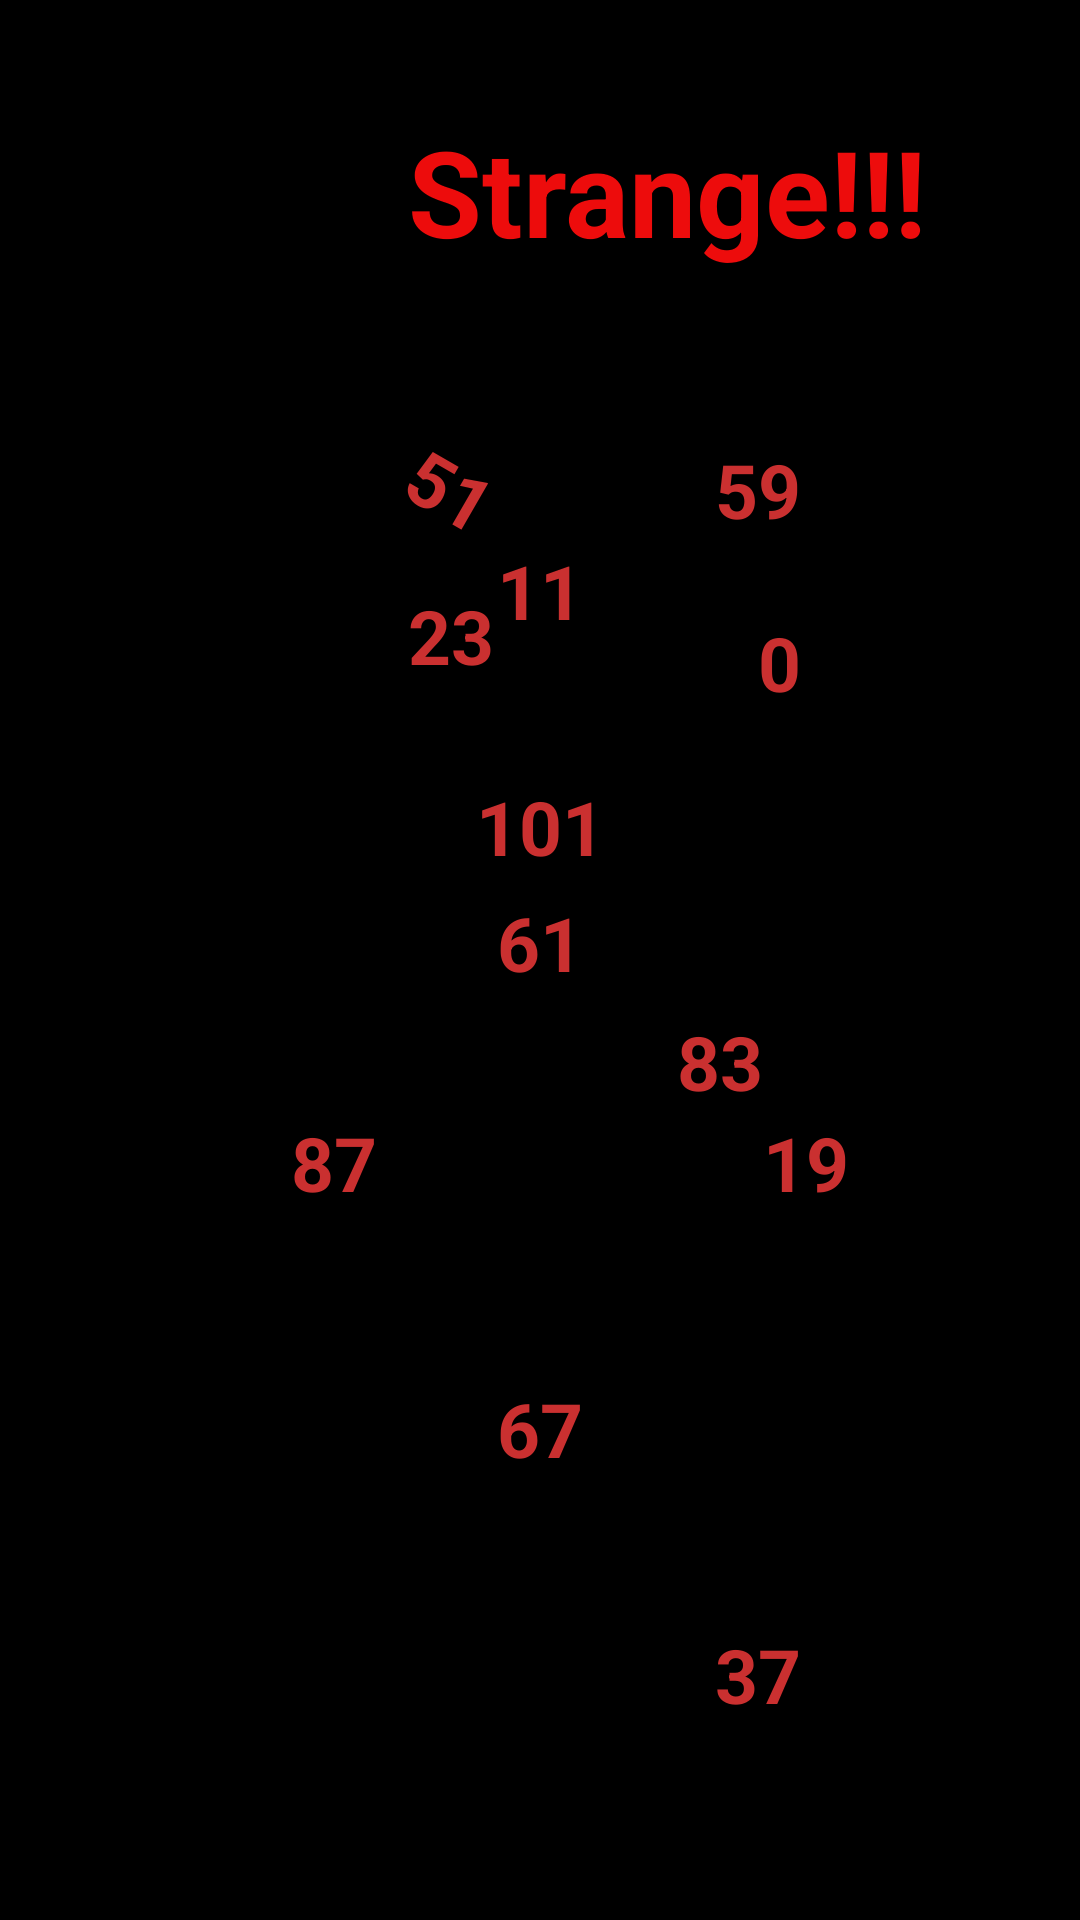

Reconstruct the res/layout file that produces this screen, plus the resources it refers to.
<!-- AndroidManifest.xml: application theme AppTheme1 -->
<!-- res/layout/number_prime.xml -->
<?xml version="1.0" encoding="utf-8"?>
<android.support.constraint.ConstraintLayout xmlns:android="http://schemas.android.com/apk/res/android"
    xmlns:app="http://schemas.android.com/apk/res-auto"
    xmlns:tools="http://schemas.android.com/tools"
    android:orientation="vertical"
    android:layout_width="match_parent"
    android:layout_height="match_parent"
    android:background="#000000">

    <TextView
        android:layout_width="wrap_content"
        android:layout_height="wrap_content"
        android:text="Strange!!!"
        android:textSize="40dp"
        android:id="@+id/textView2"
        android:textColor="#ed0c0c"
        android:gravity="center"
        android:textStyle="bold"
        tools:layout_constraintLeft_creator="1"
        tools:layout_constraintTop_creator="1"
        android:layout_marginStart="136dp"
        android:layout_marginTop="37dp"
        app:layout_constraintLeft_toLeftOf="parent"
        app:layout_constraintTop_toTopOf="parent"
        android:layout_marginLeft="136dp" />

    <TextView
        android:layout_width="wrap_content"
        android:layout_height="wrap_content"
        android:text="51"
        android:textColor="#ca3030"
        android:textStyle="bold"
        android:textSize="25dp"

        android:rotation="30"
        android:onClick="textcli"
        android:id="@+id/textView4"
        tools:layout_constraintTop_creator="1"
        tools:layout_constraintBottom_creator="1"
        app:layout_constraintBottom_toTopOf="@+id/textView42"
        tools:layout_constraintLeft_creator="1"
        app:layout_constraintLeft_toLeftOf="@+id/textView2"
        app:layout_constraintTop_toTopOf="@+id/textView5" />

    <TextView
        android:layout_width="wrap_content"
        android:layout_height="wrap_content"
        android:textColor="#ca3030"
        android:textStyle="bold"
        android:text="59"
        android:textSize="25dp"
        android:onClick="textcli"
        android:id="@+id/textView5"
        app:layout_constraintRight_toLeftOf="@+id/textView44"
        tools:layout_constraintTop_creator="1"
        tools:layout_constraintRight_creator="1"
        android:layout_marginTop="56dp"
        app:layout_constraintTop_toBottomOf="@+id/textView2"
        tools:layout_constraintLeft_creator="1"
        app:layout_constraintLeft_toLeftOf="@+id/textView44" />

    <TextView
        android:layout_width="wrap_content"
        android:layout_height="wrap_content"
        android:text="67"
        android:textSize="25dp"
        android:textColor="#ca3030"
        android:textStyle="bold"

        android:onClick="textcli"
        android:id="@+id/textView6"
        tools:layout_constraintBottom_creator="1"
        tools:layout_constraintLeft_creator="1"
        tools:layout_constraintRight_creator="1"
        app:layout_constraintBottom_toBottomOf="parent"
        app:layout_constraintRight_toRightOf="parent"
        android:layout_marginBottom="147dp"
        app:layout_constraintLeft_toLeftOf="parent" />

    <TextView
        android:layout_width="wrap_content"
        android:layout_height="wrap_content"
        android:text="61"
        android:textSize="25dp"
        android:textColor="#ca3030"
        android:textStyle="bold"
        android:onClick="textcli"
        android:id="@+id/textView7"
        tools:layout_constraintRight_creator="1"
        tools:layout_constraintBottom_creator="1"
        app:layout_constraintBottom_toTopOf="@+id/textView40"
        app:layout_constraintRight_toRightOf="parent"
        tools:layout_constraintLeft_creator="1"
        app:layout_constraintLeft_toLeftOf="parent" />

    <TextView
        android:layout_width="wrap_content"
        android:layout_height="wrap_content"
        android:text="37"
        android:textSize="25dp"
        android:onClick="textcli"
        android:textColor="#ca3030"
        android:textStyle="bold"
        android:id="@+id/textView37"
        tools:layout_constraintRight_creator="1"
        tools:layout_constraintBottom_creator="1"
        app:layout_constraintBottom_toBottomOf="parent"
        app:layout_constraintRight_toRightOf="@+id/textView5"
        tools:layout_constraintLeft_creator="1"
        android:layout_marginBottom="65dp"
        app:layout_constraintLeft_toLeftOf="@+id/textView5" />

    <TextView
        android:layout_width="wrap_content"
        android:layout_height="wrap_content"
        android:text="101"
        android:textSize="25dp"
        android:onClick="textcli"
        android:textColor="#ca3030"
        android:textStyle="bold"

        android:id="@+id/textView38"
        tools:layout_constraintTop_creator="1"
        tools:layout_constraintLeft_creator="1"
        tools:layout_constraintRight_creator="1"
        app:layout_constraintRight_toRightOf="parent"
        android:layout_marginTop="45dp"
        app:layout_constraintTop_toBottomOf="@+id/textView42"
        app:layout_constraintLeft_toLeftOf="parent" />

    <TextView
        android:layout_width="wrap_content"
        android:layout_height="wrap_content"
        android:text="83"
        android:textColor="#ca3030"
        android:textStyle="bold"
        android:textSize="25dp"
        android:onClick="textcli"
        android:id="@+id/textView39"
        tools:layout_constraintBottom_creator="1"
        app:layout_constraintBottom_toTopOf="@+id/textView43"
        android:layout_marginStart="24dp"
        tools:layout_constraintLeft_creator="1"
        app:layout_constraintLeft_toRightOf="@+id/textView38"
        android:layout_marginLeft="24dp" />

    <TextView
        android:layout_width="wrap_content"
        android:textColor="#ca3030"
        android:textStyle="bold"
        android:layout_height="wrap_content"
        android:text="2"
        android:textSize="25dp"
        android:onClick="textcli"
        android:id="@+id/textView40"
        tools:layout_constraintTop_creator="1"
        tools:layout_constraintRight_creator="1"
        tools:layout_constraintBottom_creator="1"
        app:layout_constraintBottom_toBottomOf="@+id/textView39"
        android:layout_marginEnd="93dp"
        app:layout_constraintRight_toRightOf="parent"
        android:layout_marginTop="84dp"
        android:layout_marginBottom="85dp"
        app:layout_constraintTop_toTopOf="@+id/textView38"
        android:layout_marginRight="93dp" />

    <TextView
        android:layout_width="wrap_content"
        android:layout_height="wrap_content"
        android:text="23"
        android:textSize="25dp"
        android:textColor="#ca3030"
        android:textStyle="bold"
        android:onClick="textcli"
        android:id="@+id/textView41"
        tools:layout_constraintTop_creator="1"
        tools:layout_constraintLeft_creator="1"
        android:layout_marginTop="15dp"
        app:layout_constraintTop_toBottomOf="@+id/textView4"
        app:layout_constraintLeft_toLeftOf="@+id/textView4" />

    <TextView
        android:layout_width="wrap_content"
        android:layout_height="wrap_content"
        android:text="11"
        android:textSize="25dp"
        android:onClick="textcli"
        android:id="@+id/textView42"
        tools:layout_constraintTop_creator="1"
        tools:layout_constraintRight_creator="1"
        app:layout_constraintRight_toRightOf="parent"
        android:textColor="#ca3030"
        android:textStyle="bold"
        app:layout_constraintTop_toBottomOf="@+id/textView5"
        tools:layout_constraintLeft_creator="1"
        app:layout_constraintLeft_toLeftOf="parent" />

    <TextView
        android:layout_width="wrap_content"
        android:layout_height="wrap_content"
        android:text="87"
        android:textSize="25dp"
        android:onClick="textcli"
        android:textColor="#ca3030"
        android:textStyle="bold"

        android:id="@+id/textView43"
        tools:layout_constraintRight_creator="1"
        app:layout_constraintRight_toLeftOf="@+id/textView6"
        tools:layout_constraintBottom_creator="1"
        app:layout_constraintBottom_toTopOf="@+id/textView6"
        android:layout_marginEnd="40dp"
        android:layout_marginBottom="55dp"
        android:layout_marginRight="40dp" />

    <TextView
        android:layout_width="wrap_content"
        android:layout_height="wrap_content"
        android:textColor="#ca3030"
        android:textStyle="bold"
        android:text="0"
        android:textSize="25dp"
        android:onClick="textcli"
        android:id="@+id/textView44"
        tools:layout_constraintTop_creator="1"
        tools:layout_constraintRight_creator="1"
        app:layout_constraintRight_toRightOf="@+id/textView40"
        android:layout_marginTop="24dp"
        app:layout_constraintTop_toBottomOf="@+id/textView5"
        tools:layout_constraintLeft_creator="1"
        app:layout_constraintLeft_toLeftOf="@+id/textView40" />

    <TextView
        android:layout_width="wrap_content"
        android:layout_height="wrap_content"
        android:textColor="#ca3030"
        android:textStyle="bold"
        android:text="19"
        android:textSize="25dp"
        android:onClick="textcli"
        android:id="@+id/textView45"
        tools:layout_constraintLeft_creator="1"
        tools:layout_constraintTop_creator="1"
        app:layout_constraintTop_toBottomOf="@+id/textView39"
        app:layout_constraintLeft_toRightOf="@+id/textView39" />

</android.support.constraint.ConstraintLayout>
<!-- resources referenced by this layout -->
<resources>
  <style name="AppTheme1" parent="Theme.AppCompat.Light.DarkActionBar">
          
          <item name="colorPrimary">@color/colorPrimary</item>
          <item name="colorPrimaryDark">@color/colorPrimaryDark</item>
          <item name="colorAccent">@color/colorAccent</item>
      </style>
  <color name="colorPrimary">#b15f5f</color>
  <color name="colorPrimaryDark">#111156</color>
  <color name="colorAccent">#FF4081</color>
</resources>
